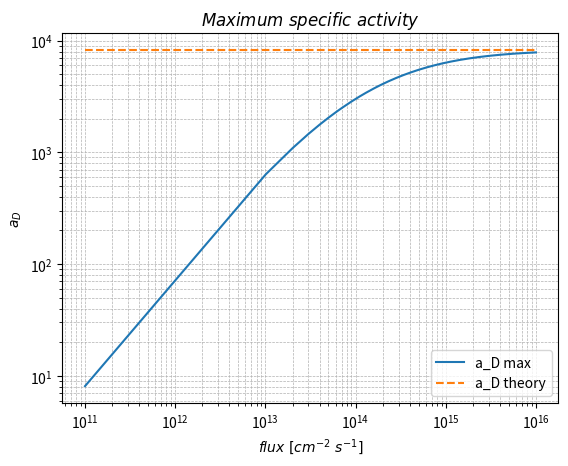

Reproduce this figure in Python.
import numpy as np
import matplotlib.pyplot as plt

lambdaD = 9.66e-8
sigmaP = 954*10**(-24)
A = 191
Na = 6.022*10**23

flux = np.linspace(10**11, 10**16, 1000)

tmax = np.log(lambdaD/(sigmaP*flux))/(lambdaD - sigmaP*flux)

aDmax = (Na/A) * (sigmaP*flux*lambdaD)/(lambdaD - sigmaP*flux) * (np.exp(-sigmaP*flux*tmax) - np.exp(-lambdaD*tmax))
aDth = Na * lambdaD / A  

aDmax_Ci = aDmax / (3.7e10)
aDth_Ci = aDth / (3.7e10)

plt.figure()

plt.plot(flux, aDmax_Ci, label="a_D max")
plt.plot(flux, np.full_like(flux, aDth_Ci), '--', label="a_D theory")

plt.xscale('log')
plt.yscale('log')

plt.xlabel(r"$flux\ [cm^{-2}\ s^{-1}]$")
plt.ylabel(r"$a_D$")
plt.title(r"$Maximum\ specific\ activity$")
plt.grid(which="both", linestyle="--", linewidth=0.5)
plt.legend()

plt.savefig("1b.png", dpi=300)
plt.show()

print(aDth_Ci)
